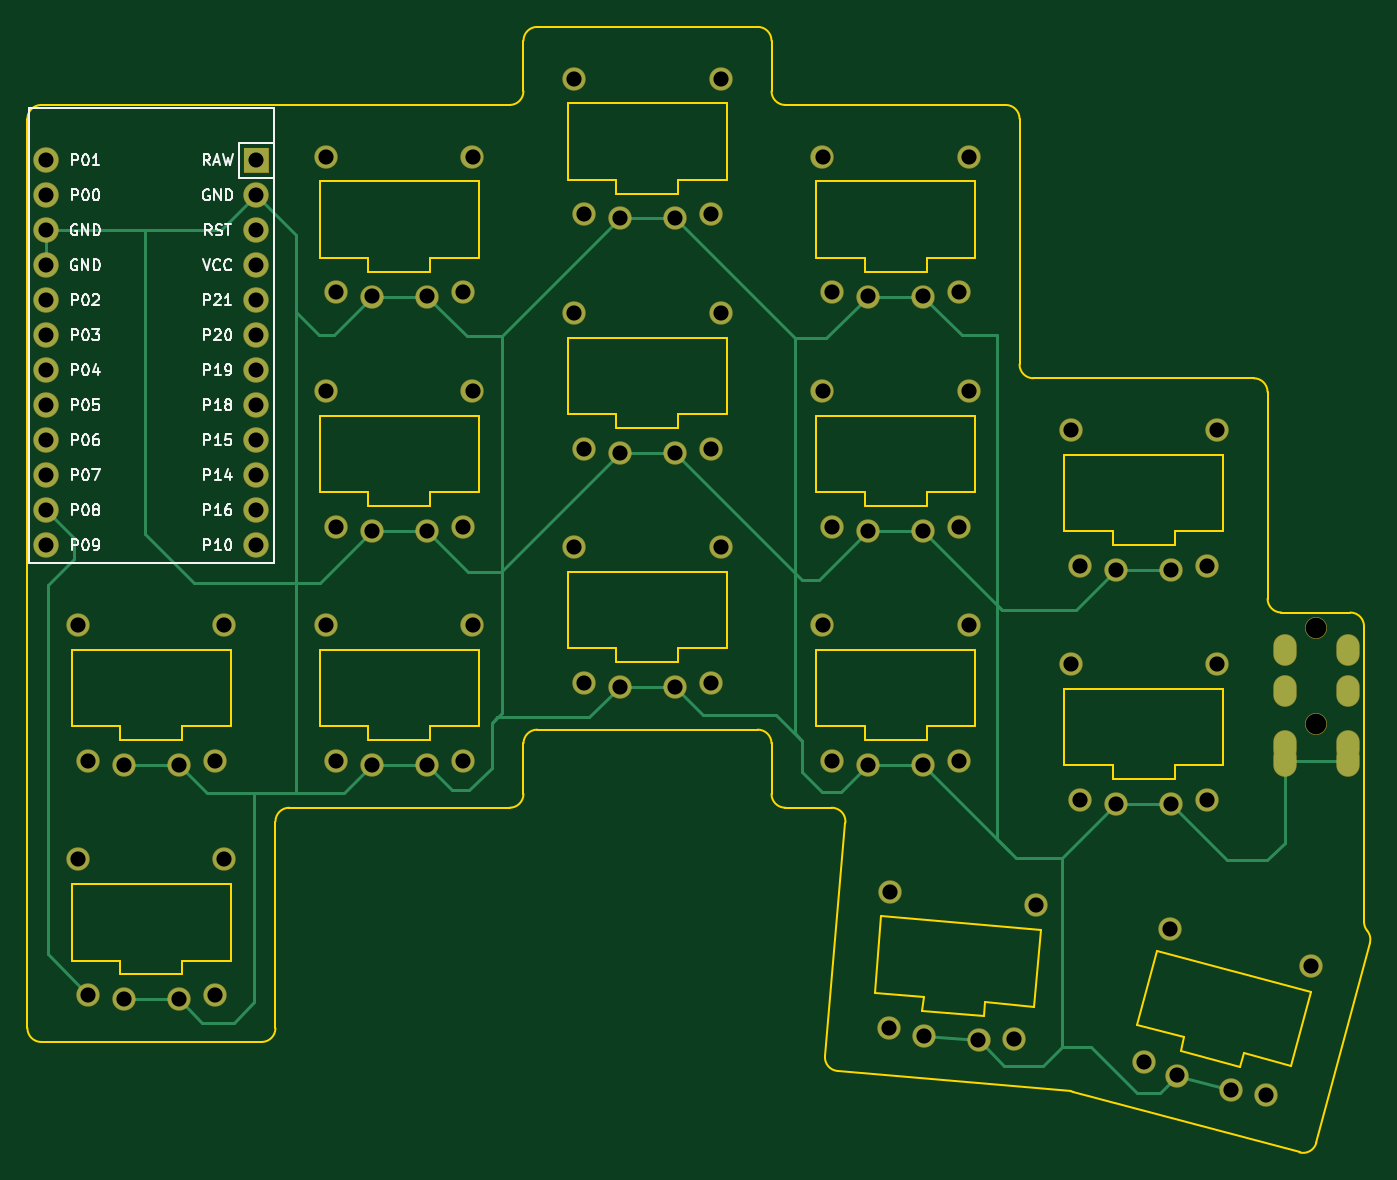
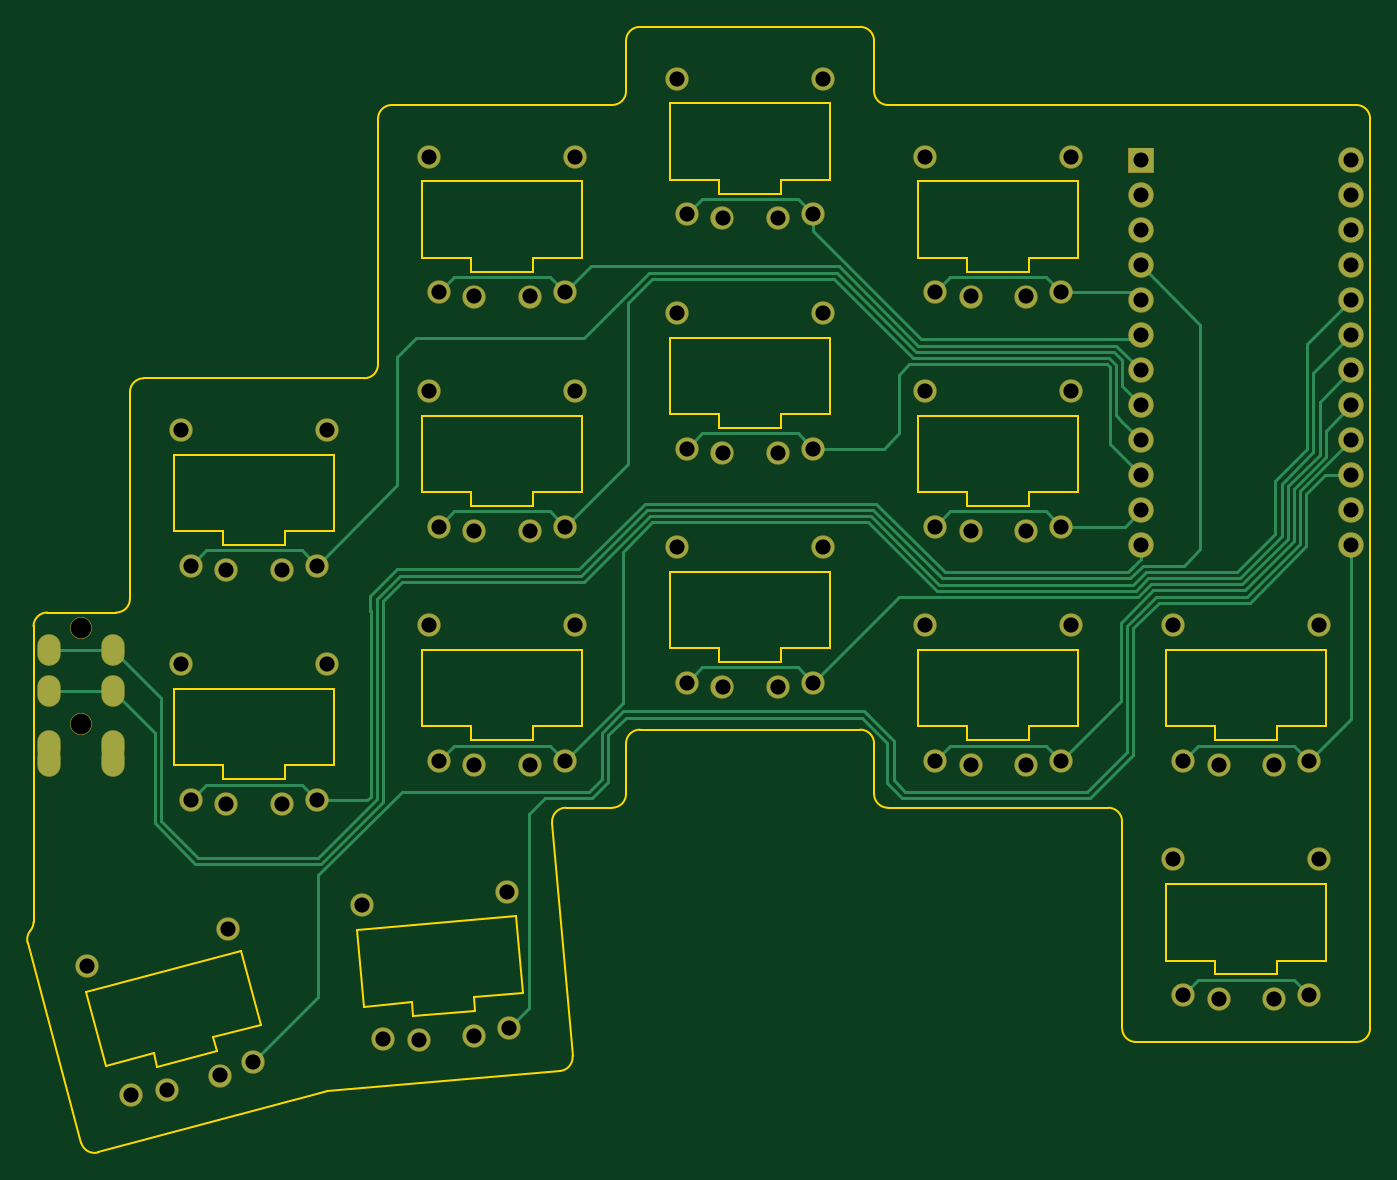
Circuit board: 10 layer files. Board 97.4 x 81.7 mm.
- bottom_copper: todarodes_sagittatus-B_Cu.gbr (17519 bytes)
- bottom_mask: todarodes_sagittatus-B_Mask.gbr (4047 bytes)
- paste: todarodes_sagittatus-B_Paste.gbr (479 bytes)
- bottom_silk: todarodes_sagittatus-B_SilkS.gbr (480 bytes)
- outline: todarodes_sagittatus-Edge_Cuts.gbr (8938 bytes)
- top_copper: todarodes_sagittatus-F_Cu.gbr (11465 bytes)
- top_mask: todarodes_sagittatus-F_Mask.gbr (4047 bytes)
- paste: todarodes_sagittatus-F_Paste.gbr (479 bytes)
- top_silk: todarodes_sagittatus-F_SilkS.gbr (23103 bytes)
- drill: todarodes_sagittatus.drl (2369 bytes)

=== bottom_copper: todarodes_sagittatus-B_Cu.gbr (17519 bytes, source omitted) ===
=== bottom_mask: todarodes_sagittatus-B_Mask.gbr ===
%TF.GenerationSoftware,KiCad,Pcbnew,(5.1.9)-1*%
%TF.CreationDate,2021-06-29T13:32:03+02:00*%
%TF.ProjectId,todarodes_sagittatus,746f6461-726f-4646-9573-5f7361676974,VERSION_HERE*%
%TF.SameCoordinates,Original*%
%TF.FileFunction,Soldermask,Bot*%
%TF.FilePolarity,Negative*%
%FSLAX46Y46*%
G04 Gerber Fmt 4.6, Leading zero omitted, Abs format (unit mm)*
G04 Created by KiCad (PCBNEW (5.1.9)-1) date 2021-06-29 13:32:03*
%MOMM*%
%LPD*%
G01*
G04 APERTURE LIST*
%ADD10C,1.700000*%
%ADD11C,1.852600*%
%ADD12C,1.600000*%
%ADD13O,1.700000X2.300000*%
G04 APERTURE END LIST*
D10*
%TO.C,S1*%
X23300000Y4750000D03*
X12700000Y4750000D03*
X13420000Y-5100000D03*
X20000000Y-5400000D03*
X22580000Y-5100000D03*
X16000000Y-5400000D03*
%TD*%
%TO.C,S2*%
X23300000Y21750000D03*
X12700000Y21750000D03*
X13420000Y11900000D03*
X20000000Y11600000D03*
X22580000Y11900000D03*
X16000000Y11600000D03*
%TD*%
%TO.C,S3*%
X41300000Y21750000D03*
X30700000Y21750000D03*
X31420000Y11900000D03*
X38000000Y11600000D03*
X40580000Y11900000D03*
X34000000Y11600000D03*
%TD*%
%TO.C,S4*%
X41300000Y38750000D03*
X30700000Y38750000D03*
X31420000Y28900000D03*
X38000000Y28600000D03*
X40580000Y28900000D03*
X34000000Y28600000D03*
%TD*%
%TO.C,S5*%
X41300000Y55750000D03*
X30700000Y55750000D03*
X31420000Y45900000D03*
X38000000Y45600000D03*
X40580000Y45900000D03*
X34000000Y45600000D03*
%TD*%
%TO.C,S6*%
X59300000Y27416667D03*
X48700000Y27416667D03*
X49420000Y17566667D03*
X56000000Y17266667D03*
X58580000Y17566667D03*
X52000000Y17266667D03*
%TD*%
%TO.C,S7*%
X59300000Y44416667D03*
X48700000Y44416667D03*
X49420000Y34566667D03*
X56000000Y34266667D03*
X58580000Y34566667D03*
X52000000Y34266667D03*
%TD*%
%TO.C,S8*%
X59300000Y61416667D03*
X48700000Y61416667D03*
X49420000Y51566667D03*
X56000000Y51266667D03*
X58580000Y51566667D03*
X52000000Y51266667D03*
%TD*%
%TO.C,S9*%
X77300000Y21750000D03*
X66700000Y21750000D03*
X67420000Y11900000D03*
X74000000Y11600000D03*
X76580000Y11900000D03*
X70000000Y11600000D03*
%TD*%
%TO.C,S10*%
X77300000Y38750000D03*
X66700000Y38750000D03*
X67420000Y28900000D03*
X74000000Y28600000D03*
X76580000Y28900000D03*
X70000000Y28600000D03*
%TD*%
%TO.C,S11*%
X77300000Y55750000D03*
X66700000Y55750000D03*
X67420000Y45900000D03*
X74000000Y45600000D03*
X76580000Y45900000D03*
X70000000Y45600000D03*
%TD*%
%TO.C,S12*%
X95300000Y18916667D03*
X84700000Y18916667D03*
X85420000Y9066667D03*
X92000000Y8766667D03*
X94580000Y9066667D03*
X88000000Y8766667D03*
%TD*%
%TO.C,S13*%
X95300000Y35916667D03*
X84700000Y35916667D03*
X85420000Y26066667D03*
X92000000Y25766667D03*
X94580000Y26066667D03*
X88000000Y25766667D03*
%TD*%
%TO.C,S14*%
X82193822Y1436666D03*
X71634158Y2360517D03*
X71492934Y-7514753D03*
X78021748Y-8387096D03*
X80618077Y-8313099D03*
X74036970Y-8038473D03*
%TD*%
%TO.C,S15*%
X102138683Y-3018254D03*
X91899870Y-274772D03*
X90045969Y-9975491D03*
X96324115Y-11968299D03*
X98893849Y-12346274D03*
X92460412Y-10933022D03*
%TD*%
%TO.C,C1*%
G36*
G01*
X24743700Y56396300D02*
X26496300Y56396300D01*
G75*
G02*
X26546300Y56346300I0J-50000D01*
G01*
X26546300Y54593700D01*
G75*
G02*
X26496300Y54543700I-50000J0D01*
G01*
X24743700Y54543700D01*
G75*
G02*
X24693700Y54593700I0J50000D01*
G01*
X24693700Y56346300D01*
G75*
G02*
X24743700Y56396300I50000J0D01*
G01*
G37*
D11*
X25620000Y52930000D03*
X25620000Y50390000D03*
X25620000Y47850000D03*
X25620000Y45310000D03*
X25620000Y42770000D03*
X25620000Y40230000D03*
X25620000Y37690000D03*
X25620000Y35150000D03*
X25620000Y32610000D03*
X25620000Y30070000D03*
X25620000Y27530000D03*
X10380000Y55470000D03*
X10380000Y52930000D03*
X10380000Y50390000D03*
X10380000Y47850000D03*
X10380000Y45310000D03*
X10380000Y42770000D03*
X10380000Y40230000D03*
X10380000Y37690000D03*
X10380000Y35150000D03*
X10380000Y32610000D03*
X10380000Y30070000D03*
X10380000Y27530000D03*
%TD*%
D12*
%TO.C,REF\u002A\u002A*%
X102550000Y14566667D03*
X102550000Y21566667D03*
D13*
X104850000Y11866667D03*
X100250000Y12966667D03*
X100250000Y16966667D03*
X100250000Y19966667D03*
X100250000Y11866667D03*
X104850000Y12966667D03*
X104850000Y16966667D03*
X104850000Y19966667D03*
%TD*%
M02*

=== paste: todarodes_sagittatus-B_Paste.gbr ===
%TF.GenerationSoftware,KiCad,Pcbnew,(5.1.9)-1*%
%TF.CreationDate,2021-06-29T13:32:03+02:00*%
%TF.ProjectId,todarodes_sagittatus,746f6461-726f-4646-9573-5f7361676974,VERSION_HERE*%
%TF.SameCoordinates,Original*%
%TF.FileFunction,Paste,Bot*%
%TF.FilePolarity,Positive*%
%FSLAX46Y46*%
G04 Gerber Fmt 4.6, Leading zero omitted, Abs format (unit mm)*
G04 Created by KiCad (PCBNEW (5.1.9)-1) date 2021-06-29 13:32:03*
%MOMM*%
%LPD*%
G01*
G04 APERTURE LIST*
G04 APERTURE END LIST*
M02*

=== bottom_silk: todarodes_sagittatus-B_SilkS.gbr ===
%TF.GenerationSoftware,KiCad,Pcbnew,(5.1.9)-1*%
%TF.CreationDate,2021-06-29T13:32:03+02:00*%
%TF.ProjectId,todarodes_sagittatus,746f6461-726f-4646-9573-5f7361676974,VERSION_HERE*%
%TF.SameCoordinates,Original*%
%TF.FileFunction,Legend,Bot*%
%TF.FilePolarity,Positive*%
%FSLAX46Y46*%
G04 Gerber Fmt 4.6, Leading zero omitted, Abs format (unit mm)*
G04 Created by KiCad (PCBNEW (5.1.9)-1) date 2021-06-29 13:32:03*
%MOMM*%
%LPD*%
G01*
G04 APERTURE LIST*
G04 APERTURE END LIST*
M02*

=== outline: todarodes_sagittatus-Edge_Cuts.gbr (8938 bytes, source omitted) ===
=== top_copper: todarodes_sagittatus-F_Cu.gbr (11465 bytes, source omitted) ===
=== top_mask: todarodes_sagittatus-F_Mask.gbr ===
%TF.GenerationSoftware,KiCad,Pcbnew,(5.1.9)-1*%
%TF.CreationDate,2021-06-29T13:32:03+02:00*%
%TF.ProjectId,todarodes_sagittatus,746f6461-726f-4646-9573-5f7361676974,VERSION_HERE*%
%TF.SameCoordinates,Original*%
%TF.FileFunction,Soldermask,Top*%
%TF.FilePolarity,Negative*%
%FSLAX46Y46*%
G04 Gerber Fmt 4.6, Leading zero omitted, Abs format (unit mm)*
G04 Created by KiCad (PCBNEW (5.1.9)-1) date 2021-06-29 13:32:03*
%MOMM*%
%LPD*%
G01*
G04 APERTURE LIST*
%ADD10C,1.700000*%
%ADD11C,1.852600*%
%ADD12C,1.600000*%
%ADD13O,1.700000X2.300000*%
G04 APERTURE END LIST*
D10*
%TO.C,S1*%
X23300000Y4750000D03*
X12700000Y4750000D03*
X13420000Y-5100000D03*
X20000000Y-5400000D03*
X22580000Y-5100000D03*
X16000000Y-5400000D03*
%TD*%
%TO.C,S2*%
X23300000Y21750000D03*
X12700000Y21750000D03*
X13420000Y11900000D03*
X20000000Y11600000D03*
X22580000Y11900000D03*
X16000000Y11600000D03*
%TD*%
%TO.C,S3*%
X41300000Y21750000D03*
X30700000Y21750000D03*
X31420000Y11900000D03*
X38000000Y11600000D03*
X40580000Y11900000D03*
X34000000Y11600000D03*
%TD*%
%TO.C,S4*%
X41300000Y38750000D03*
X30700000Y38750000D03*
X31420000Y28900000D03*
X38000000Y28600000D03*
X40580000Y28900000D03*
X34000000Y28600000D03*
%TD*%
%TO.C,S5*%
X41300000Y55750000D03*
X30700000Y55750000D03*
X31420000Y45900000D03*
X38000000Y45600000D03*
X40580000Y45900000D03*
X34000000Y45600000D03*
%TD*%
%TO.C,S6*%
X59300000Y27416667D03*
X48700000Y27416667D03*
X49420000Y17566667D03*
X56000000Y17266667D03*
X58580000Y17566667D03*
X52000000Y17266667D03*
%TD*%
%TO.C,S7*%
X59300000Y44416667D03*
X48700000Y44416667D03*
X49420000Y34566667D03*
X56000000Y34266667D03*
X58580000Y34566667D03*
X52000000Y34266667D03*
%TD*%
%TO.C,S8*%
X59300000Y61416667D03*
X48700000Y61416667D03*
X49420000Y51566667D03*
X56000000Y51266667D03*
X58580000Y51566667D03*
X52000000Y51266667D03*
%TD*%
%TO.C,S9*%
X77300000Y21750000D03*
X66700000Y21750000D03*
X67420000Y11900000D03*
X74000000Y11600000D03*
X76580000Y11900000D03*
X70000000Y11600000D03*
%TD*%
%TO.C,S10*%
X77300000Y38750000D03*
X66700000Y38750000D03*
X67420000Y28900000D03*
X74000000Y28600000D03*
X76580000Y28900000D03*
X70000000Y28600000D03*
%TD*%
%TO.C,S11*%
X77300000Y55750000D03*
X66700000Y55750000D03*
X67420000Y45900000D03*
X74000000Y45600000D03*
X76580000Y45900000D03*
X70000000Y45600000D03*
%TD*%
%TO.C,S12*%
X95300000Y18916667D03*
X84700000Y18916667D03*
X85420000Y9066667D03*
X92000000Y8766667D03*
X94580000Y9066667D03*
X88000000Y8766667D03*
%TD*%
%TO.C,S13*%
X95300000Y35916667D03*
X84700000Y35916667D03*
X85420000Y26066667D03*
X92000000Y25766667D03*
X94580000Y26066667D03*
X88000000Y25766667D03*
%TD*%
%TO.C,S14*%
X82193822Y1436666D03*
X71634158Y2360517D03*
X71492934Y-7514753D03*
X78021748Y-8387096D03*
X80618077Y-8313099D03*
X74036970Y-8038473D03*
%TD*%
%TO.C,S15*%
X102138683Y-3018254D03*
X91899870Y-274772D03*
X90045969Y-9975491D03*
X96324115Y-11968299D03*
X98893849Y-12346274D03*
X92460412Y-10933022D03*
%TD*%
%TO.C,C1*%
G36*
G01*
X24743700Y56396300D02*
X26496300Y56396300D01*
G75*
G02*
X26546300Y56346300I0J-50000D01*
G01*
X26546300Y54593700D01*
G75*
G02*
X26496300Y54543700I-50000J0D01*
G01*
X24743700Y54543700D01*
G75*
G02*
X24693700Y54593700I0J50000D01*
G01*
X24693700Y56346300D01*
G75*
G02*
X24743700Y56396300I50000J0D01*
G01*
G37*
D11*
X25620000Y52930000D03*
X25620000Y50390000D03*
X25620000Y47850000D03*
X25620000Y45310000D03*
X25620000Y42770000D03*
X25620000Y40230000D03*
X25620000Y37690000D03*
X25620000Y35150000D03*
X25620000Y32610000D03*
X25620000Y30070000D03*
X25620000Y27530000D03*
X10380000Y55470000D03*
X10380000Y52930000D03*
X10380000Y50390000D03*
X10380000Y47850000D03*
X10380000Y45310000D03*
X10380000Y42770000D03*
X10380000Y40230000D03*
X10380000Y37690000D03*
X10380000Y35150000D03*
X10380000Y32610000D03*
X10380000Y30070000D03*
X10380000Y27530000D03*
%TD*%
D12*
%TO.C,REF\u002A\u002A*%
X102550000Y14566667D03*
X102550000Y21566667D03*
D13*
X104850000Y11866667D03*
X100250000Y12966667D03*
X100250000Y16966667D03*
X100250000Y19966667D03*
X100250000Y11866667D03*
X104850000Y12966667D03*
X104850000Y16966667D03*
X104850000Y19966667D03*
%TD*%
M02*

=== paste: todarodes_sagittatus-F_Paste.gbr ===
%TF.GenerationSoftware,KiCad,Pcbnew,(5.1.9)-1*%
%TF.CreationDate,2021-06-29T13:32:03+02:00*%
%TF.ProjectId,todarodes_sagittatus,746f6461-726f-4646-9573-5f7361676974,VERSION_HERE*%
%TF.SameCoordinates,Original*%
%TF.FileFunction,Paste,Top*%
%TF.FilePolarity,Positive*%
%FSLAX46Y46*%
G04 Gerber Fmt 4.6, Leading zero omitted, Abs format (unit mm)*
G04 Created by KiCad (PCBNEW (5.1.9)-1) date 2021-06-29 13:32:03*
%MOMM*%
%LPD*%
G01*
G04 APERTURE LIST*
G04 APERTURE END LIST*
M02*

=== top_silk: todarodes_sagittatus-F_SilkS.gbr (23103 bytes, source omitted) ===
=== drill: todarodes_sagittatus.drl ===
M48
; DRILL file {KiCad (5.1.9)-1} date 06/29/21 13:32:06
; FORMAT={-:-/ absolute / inch / decimal}
; #@! TF.CreationDate,2021-06-29T13:32:06+02:00
; #@! TF.GenerationSoftware,Kicad,Pcbnew,(5.1.9)-1
FMAT,2
INCH
T1C0.0354
T2C0.0430
T3C0.0433
T4C0.0591
%
G90
G05
T2
X0.4087Y2.1839
X0.4087Y2.0839
X0.4087Y1.9839
X0.4087Y1.8839
X0.4087Y1.7839
X0.4087Y1.6839
X0.4087Y1.5839
X0.4087Y1.4839
X0.4087Y1.3839
X0.4087Y1.2839
X0.4087Y1.1839
X0.4087Y1.0839
X1.0087Y2.1839
X1.0087Y2.0839
X1.0087Y1.9839
X1.0087Y1.8839
X1.0087Y1.7839
X1.0087Y1.6839
X1.0087Y1.5839
X1.0087Y1.4839
X1.0087Y1.3839
X1.0087Y1.2839
X1.0087Y1.1839
X1.0087Y1.0839
T3
X0.5Y0.8563
X0.5Y0.187
X0.5283Y0.4685
X0.5283Y-0.2008
X0.6299Y0.4567
X0.6299Y-0.2126
X0.7874Y0.4567
X0.7874Y-0.2126
X0.889Y0.4685
X0.889Y-0.2008
X0.9173Y0.8563
X0.9173Y0.187
X1.2087Y2.1949
X1.2087Y1.5256
X1.2087Y0.8563
X1.237Y1.8071
X1.237Y1.1378
X1.237Y0.4685
X1.3386Y1.7953
X1.3386Y1.126
X1.3386Y0.4567
X1.4961Y1.7953
X1.4961Y1.126
X1.4961Y0.4567
X1.5976Y1.8071
X1.5976Y1.1378
X1.5976Y0.4685
X1.626Y2.1949
X1.626Y1.5256
X1.626Y0.8563
X1.9173Y2.418
X1.9173Y1.7487
X1.9173Y1.0794
X1.9457Y2.0302
X1.9457Y1.3609
X1.9457Y0.6916
X2.0472Y2.0184
X2.0472Y1.3491
X2.0472Y0.6798
X2.2047Y2.0184
X2.2047Y1.3491
X2.2047Y0.6798
X2.3063Y2.0302
X2.3063Y1.3609
X2.3063Y0.6916
X2.3346Y2.418
X2.3346Y1.7487
X2.3346Y1.0794
X2.626Y2.1949
X2.626Y1.5256
X2.626Y0.8563
X2.6543Y1.8071
X2.6543Y1.1378
X2.6543Y0.4685
X2.7559Y1.7953
X2.7559Y1.126
X2.7559Y0.4567
X2.8147Y-0.2959
X2.8202Y0.0929
X2.9134Y1.7953
X2.9134Y1.126
X2.9134Y0.4567
X2.9148Y-0.3165
X3.015Y1.8071
X3.015Y1.1378
X3.015Y0.4685
X3.0433Y2.1949
X3.0433Y1.5256
X3.0433Y0.8563
X3.0717Y-0.3302
X3.1739Y-0.3273
X3.236Y0.0566
X3.3346Y1.414
X3.3346Y0.7448
X3.363Y1.0262
X3.363Y0.357
X3.4646Y1.0144
X3.4646Y0.3451
X3.5451Y-0.3927
X3.6181Y-0.0108
X3.622Y1.0144
X3.622Y0.3451
X3.6402Y-0.4304
X3.7236Y1.0262
X3.7236Y0.357
X3.752Y1.414
X3.752Y0.7448
X3.7923Y-0.4712
X3.8935Y-0.4861
X4.0212Y-0.1188
T4
X4.0374Y0.8491
X4.0374Y0.5735
T1
G00X3.9469Y0.7979
M15
G01X3.9469Y0.7743
M16
G05
G00X3.9469Y0.6798
M15
G01X3.9469Y0.6562
M16
G05
G00X3.9469Y0.5223
M15
G01X3.9469Y0.4987
M16
G05
G00X3.9469Y0.479
M15
G01X3.9469Y0.4554
M16
G05
G00X4.128Y0.7979
M15
G01X4.128Y0.7743
M16
G05
G00X4.128Y0.6798
M15
G01X4.128Y0.6562
M16
G05
G00X4.128Y0.5223
M15
G01X4.128Y0.4987
M16
G05
G00X4.128Y0.479
M15
G01X4.128Y0.4554
M16
G05
T0
M30

